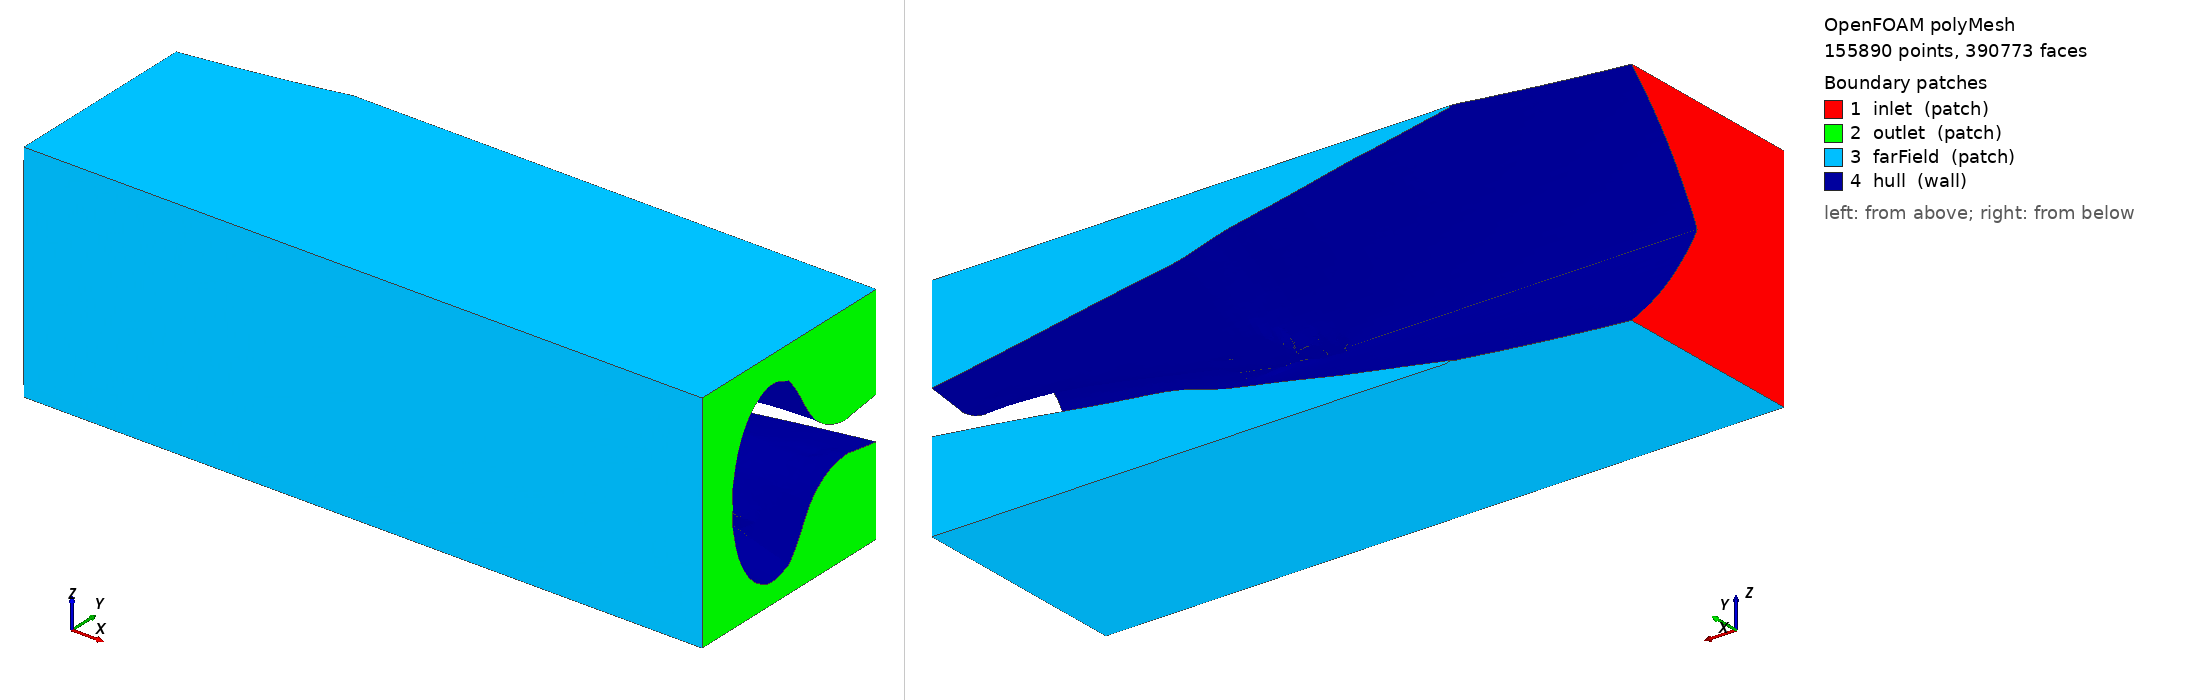

OpenFOAM case: the committed polyMesh, 155890 points, 390773 faces. Boundary patches (legend numbers): 1 inlet (patch), 2 outlet (patch), 3 farField (patch), 4 hull (wall). Left view from above one corner, right view from below the opposite corner. Boundary conditions: 0 field file(s) under 0/; 0 of 4 drawn patches have an entry in a shipped field file.

=== constant/polyMesh/boundary ===
/*--------------------------------*- C++ -*----------------------------------*\
  =========                 |
  \\      /  F ield         | OpenFOAM: The Open Source CFD Toolbox
   \\    /   O peration     | Website:  https://openfoam.org
    \\  /    A nd           | Version:  13
     \\/     M anipulation  |
\*---------------------------------------------------------------------------*/
FoamFile
{
    format      ascii;
    class       polyBoundaryMesh;
    location    "constant/polyMesh";
    object      boundary;
}
// * * * * * * * * * * * * * * * * * * * * * * * * * * * * * * * * * * * * * //

4
(
    inlet
    {
        type            patch;
        nFaces          673;
        startFace       359825;
    }
    outlet
    {
        type            patch;
        nFaces          1105;
        startFace       360498;
    }
    farField
    {
        type            patch;
        nFaces          4296;
        startFace       361603;
    }
    hull
    {
        type            wall;
        inGroups        List<word> 1(wall);
        nFaces          24874;
        startFace       365899;
    }
)

// ************************************************************************* //


Also in the case, not shown: constant/polyMesh/faces (numeric list); constant/polyMesh/neighbour (numeric list); constant/polyMesh/owner (numeric list); constant/polyMesh/points (numeric list).
